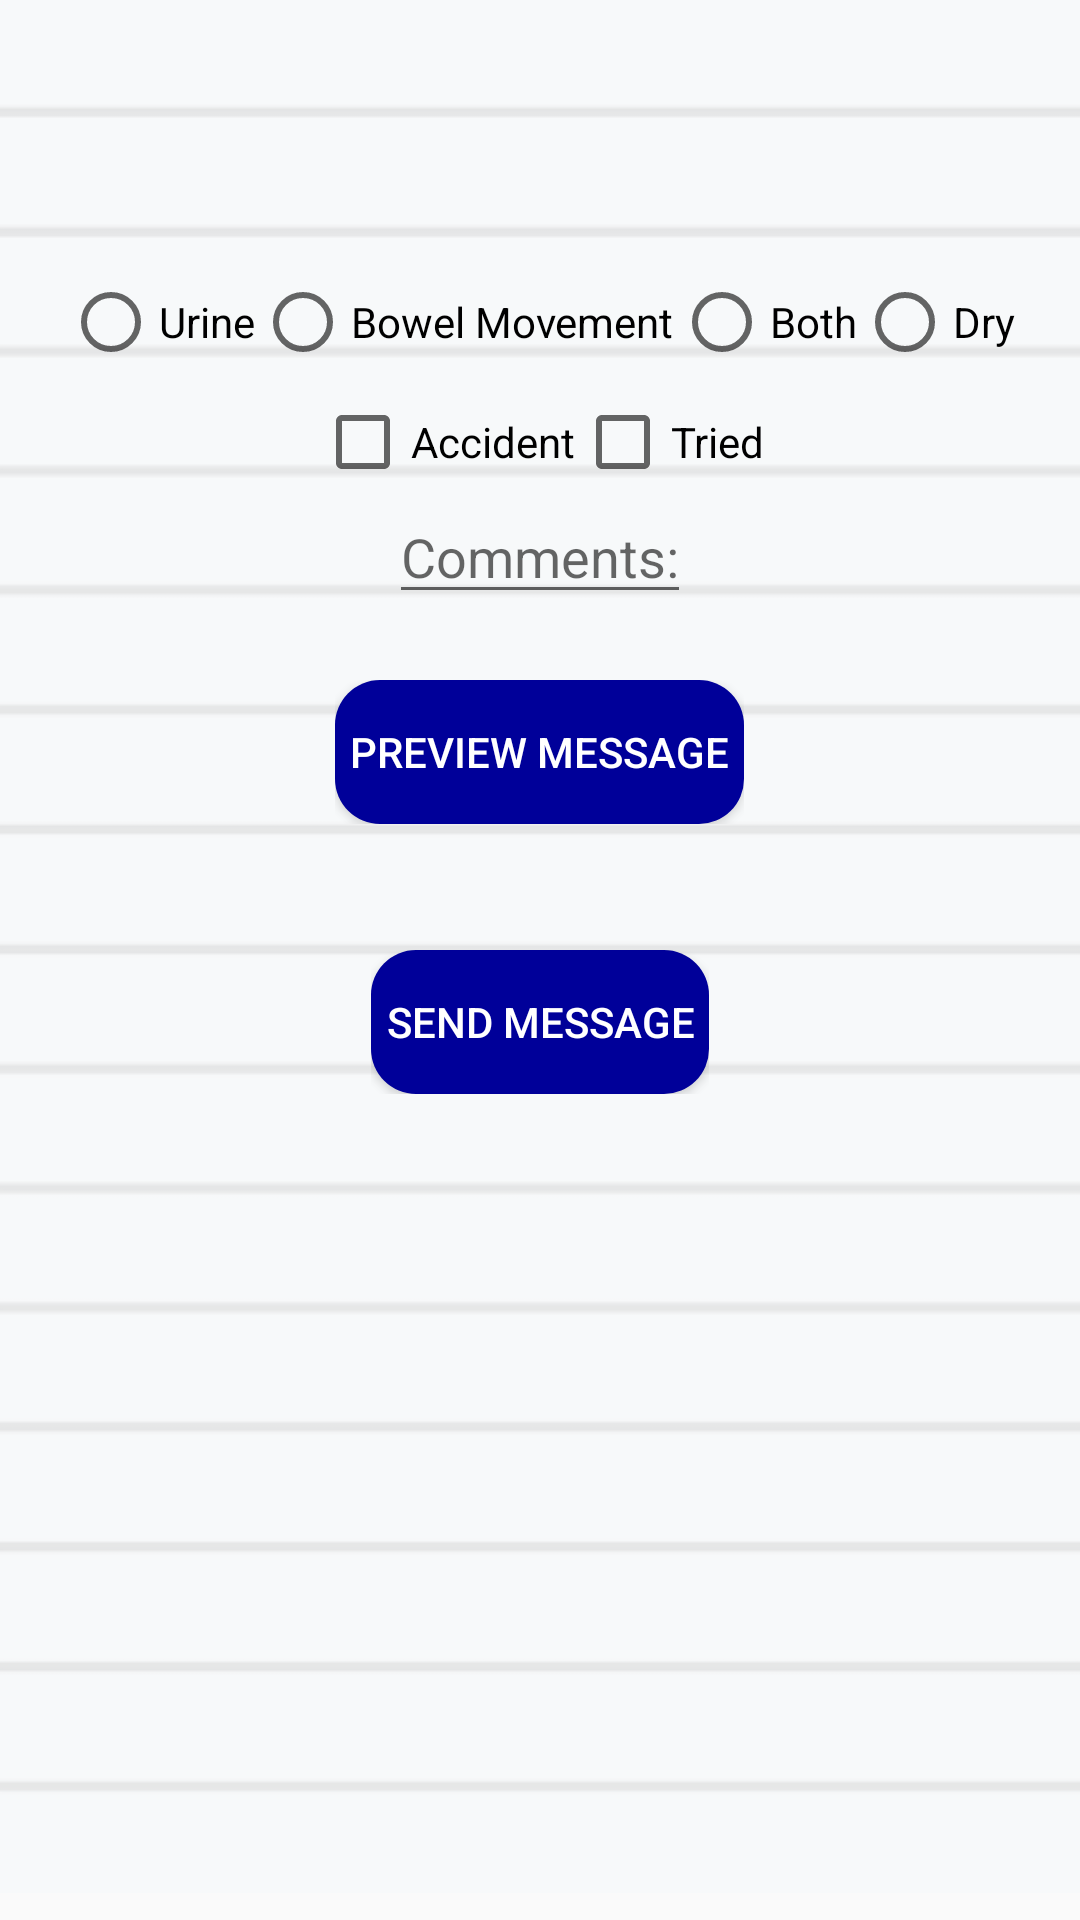

Produce the Android XML layout that renders to this screen, including the resource entries it uses.
<!-- AndroidManifest.xml: application theme AppTheme -->
<!-- res/layout/fragment_toilet_tab.xml -->
<?xml version="1.0" encoding="utf-8"?>
<ScrollView xmlns:android="http://schemas.android.com/apk/res/android"
    xmlns:tools="http://schemas.android.com/tools"
    android:layout_width="match_parent"
    android:layout_height="match_parent"
    tools:context=".ToiletTab">

    <FrameLayout
        android:layout_width="match_parent"
        android:layout_height="wrap_content">

    <ImageView
        android:layout_width="match_parent"
        android:layout_height="match_parent"
        android:background="@drawable/paper"
        android:alpha="0.3">
    </ImageView>

    <RelativeLayout

        android:layout_width="match_parent"
        android:layout_height="match_parent"
        android:padding="10dp">

        <TextView
            android:id="@+id/nameTextView"
            android:layout_width="match_parent"
            android:layout_height="wrap_content"
            android:gravity="center"
            android:padding="5dp"
            android:textColor="@android:color/black"
            android:textSize="22sp">
        </TextView>

        <RadioGroup
            android:id="@+id/radioGroup"
            android:orientation="horizontal"
            android:layout_centerInParent="true"
            android:layout_below="@id/nameTextView"
            android:layout_width="wrap_content"
            android:layout_height="wrap_content"
            android:paddingTop="42dp"
            >
            <RadioButton
                android:id="@+id/urineRadio"
                android:layout_width="wrap_content"
                android:layout_height="wrap_content"
                android:text="Urine">
            </RadioButton>

            <RadioButton
                android:id="@+id/bowelMovementRadio"
                android:layout_width="wrap_content"
                android:layout_height="wrap_content"
                android:layout_gravity="top"
                android:layout_weight="4"
                android:text="Bowel Movement">
            </RadioButton>

            <RadioButton
                android:id="@+id/bothRadio"
                android:layout_width="wrap_content"
                android:layout_height="wrap_content"
                android:text="Both">
            </RadioButton>

            <RadioButton
                android:id="@+id/dryRadio"
                android:layout_width="wrap_content"
                android:layout_height="wrap_content"
                android:text="Dry">
            </RadioButton>
        </RadioGroup>

        <LinearLayout
            android:id="@+id/linerLayout"
            android:layout_width="match_parent"
            android:layout_height="wrap_content"
            android:layout_below="@id/radioGroup"
            android:paddingTop="8dp"
            android:gravity="center">

            <CheckBox
                android:id="@+id/checkboxAccident"
                android:layout_width="wrap_content"
                android:layout_height="wrap_content"
                android:text="Accident">
            </CheckBox>

            <CheckBox
                android:id="@+id/checkboxTried"
                android:layout_width="wrap_content"
                android:layout_height="wrap_content"
                android:text="Tried">
            </CheckBox>
        </LinearLayout>

        <EditText
            android:id="@+id/commentEditText"
            android:layout_width="wrap_content"
            android:layout_height="wrap_content"
            android:layout_centerInParent="true"
            android:layout_below="@id/linerLayout"
            android:inputType="textCapSentences"
            android:hint="Comments:">
        </EditText>

        <LinearLayout
            android:layout_width="wrap_content"
            android:layout_height="wrap_content"
            android:layout_centerInParent="true"
            android:id="@+id/linerLayoutViewButton"
            android:layout_below="@id/commentEditText"
            android:paddingTop="22dp"
            >
            <Button
                android:id="@+id/viewMessageButton"
                android:layout_width="wrap_content"
                android:layout_height="wrap_content"
                android:layout_centerInParent="true"
                android:padding="5dp"
                android:textColor="@android:color/white"
                android:background="@drawable/round_button"
                android:text="Preview Message">
            </Button>
        </LinearLayout>

        <TextView
            android:padding="5dp"
            android:id="@+id/viewMessageTextView"
            android:layout_width="wrap_content"
            android:layout_height="wrap_content"
            android:layout_centerInParent="true"
            android:layout_below="@id/linerLayoutViewButton"
            android:textColor="#17202A">
        </TextView>

        <LinearLayout
            android:layout_width="wrap_content"
            android:layout_height="wrap_content"
            android:layout_centerInParent="true"
            android:layout_below="@id/viewMessageTextView"
            android:paddingTop="13dp">

            <Button
                android:id="@+id/sendMessageButton"
                android:layout_width="wrap_content"
                android:layout_height="wrap_content"
                android:layout_centerInParent="true"
                android:padding="5dp"
                android:textColor="@android:color/white"
                android:background="@drawable/round_button"
                android:text="Send Message">
            </Button>
        </LinearLayout>
    </RelativeLayout>
    </FrameLayout>
</ScrollView>
<!-- resources referenced by this layout -->
<resources>
  <!-- drawable paper: png bitmap (drawable, 4709 bytes) -->
  <!-- drawable round_button (drawable) -->
  <?xml version="1.0" encoding="utf-8"?>
  <shape xmlns:android="http://schemas.android.com/apk/res/android">
  
      <solid
          android:color="@color/colorPrimaryDark">
      </solid>
  
      <corners
          android:topLeftRadius="15dp"
          android:topRightRadius="15dp"
          android:bottomLeftRadius="15dp"
          android:bottomRightRadius="15dp">
      </corners>
  
  </shape>
  <style name="AppTheme" parent="Theme.AppCompat.Light.NoActionBar">
          
          <item name="colorPrimary">@color/colorPrimary</item>
          <item name="colorPrimaryDark">@color/colorPrimaryDark</item>
          <item name="colorAccent">@color/colorAccent</item>
      </style>
  <color name="colorPrimaryDark">#F009</color>
  <color name="colorPrimary">#008577</color>
  <color name="colorAccent">#33CAFF</color>
</resources>
